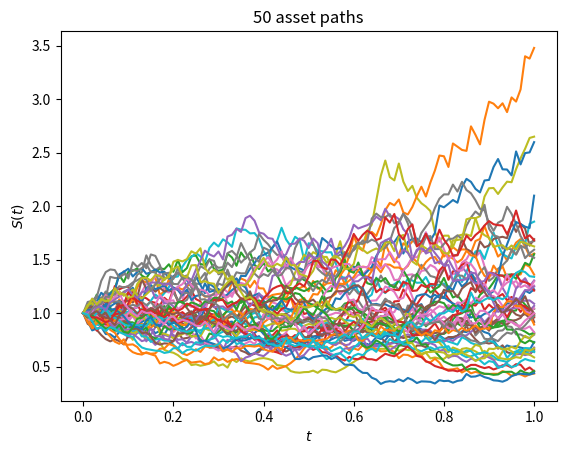

Reproduce this figure in Python.
import numpy as np
import matplotlib.pyplot as plt


S = 1
mu = 0.05
sigma = 0.5
L = 100
T = 1
dt = T / float(L)
M = 50

tvals = np.linspace(0, T, L + 1)

Svals0 = np.ones((M, 1))
Svals = np.cumulative_prod(np.exp(
    (mu - 0.5 * sigma**2.0) * dt + sigma * np.sqrt(dt) * np.random.randn(M, L)), axis=1)
Svals = np.hstack((Svals0, Svals))

plt.figure()
plt.plot(tvals, Svals.transpose())
plt.xlabel(r'$t$')
plt.ylabel(r'$S(t)$')
plt.title('50 asset paths')

plt.show()
